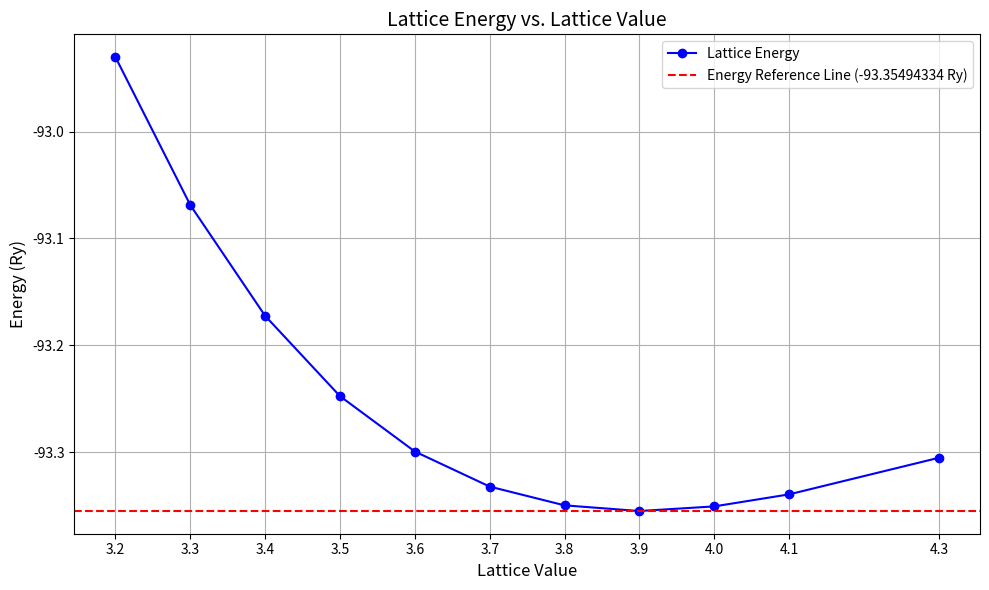

Generate this figure with matplotlib:
import matplotlib.pyplot as plt

# Data
lattice_values = [3.2, 3.3, 3.4, 3.5, 3.6, 3.7, 3.8, 3.9, 4.0, 4.1, 4.3]
energy_values = [
    -92.9303440359, 
    -93.06875675, 
    -93.17240516, 
    -93.24751110, 
    -93.29928290, 
    -93.33209611, 
    -93.34964046, 
    -93.3549433418, 
    -93.35061747, 
    -93.33935676, 
    -93.30515657
]

# Create the plot
plt.figure(figsize=(10, 6))
plt.plot(lattice_values, energy_values, marker='o', linestyle='-', color='b', label='Lattice Energy')

# Add labels and title
plt.title('Lattice Energy vs. Lattice Value', fontsize=14)
plt.xlabel('Lattice Value', fontsize=12)
plt.ylabel('Energy (Ry)', fontsize=12)
plt.xticks(lattice_values)
plt.grid(True)

# Add a horizontal line for the specified energy value
energy_reference = -93.35494334
plt.axhline(y=energy_reference, color='r', linestyle='--', label='Energy Reference Line (-93.35494334 Ry)')

# Adding legend
plt.legend()

# Save the plot to the current directory
plt.tight_layout()
plt.savefig('lattice_energy_plot_with_reference.png')  # Saves the plot as a PNG file
